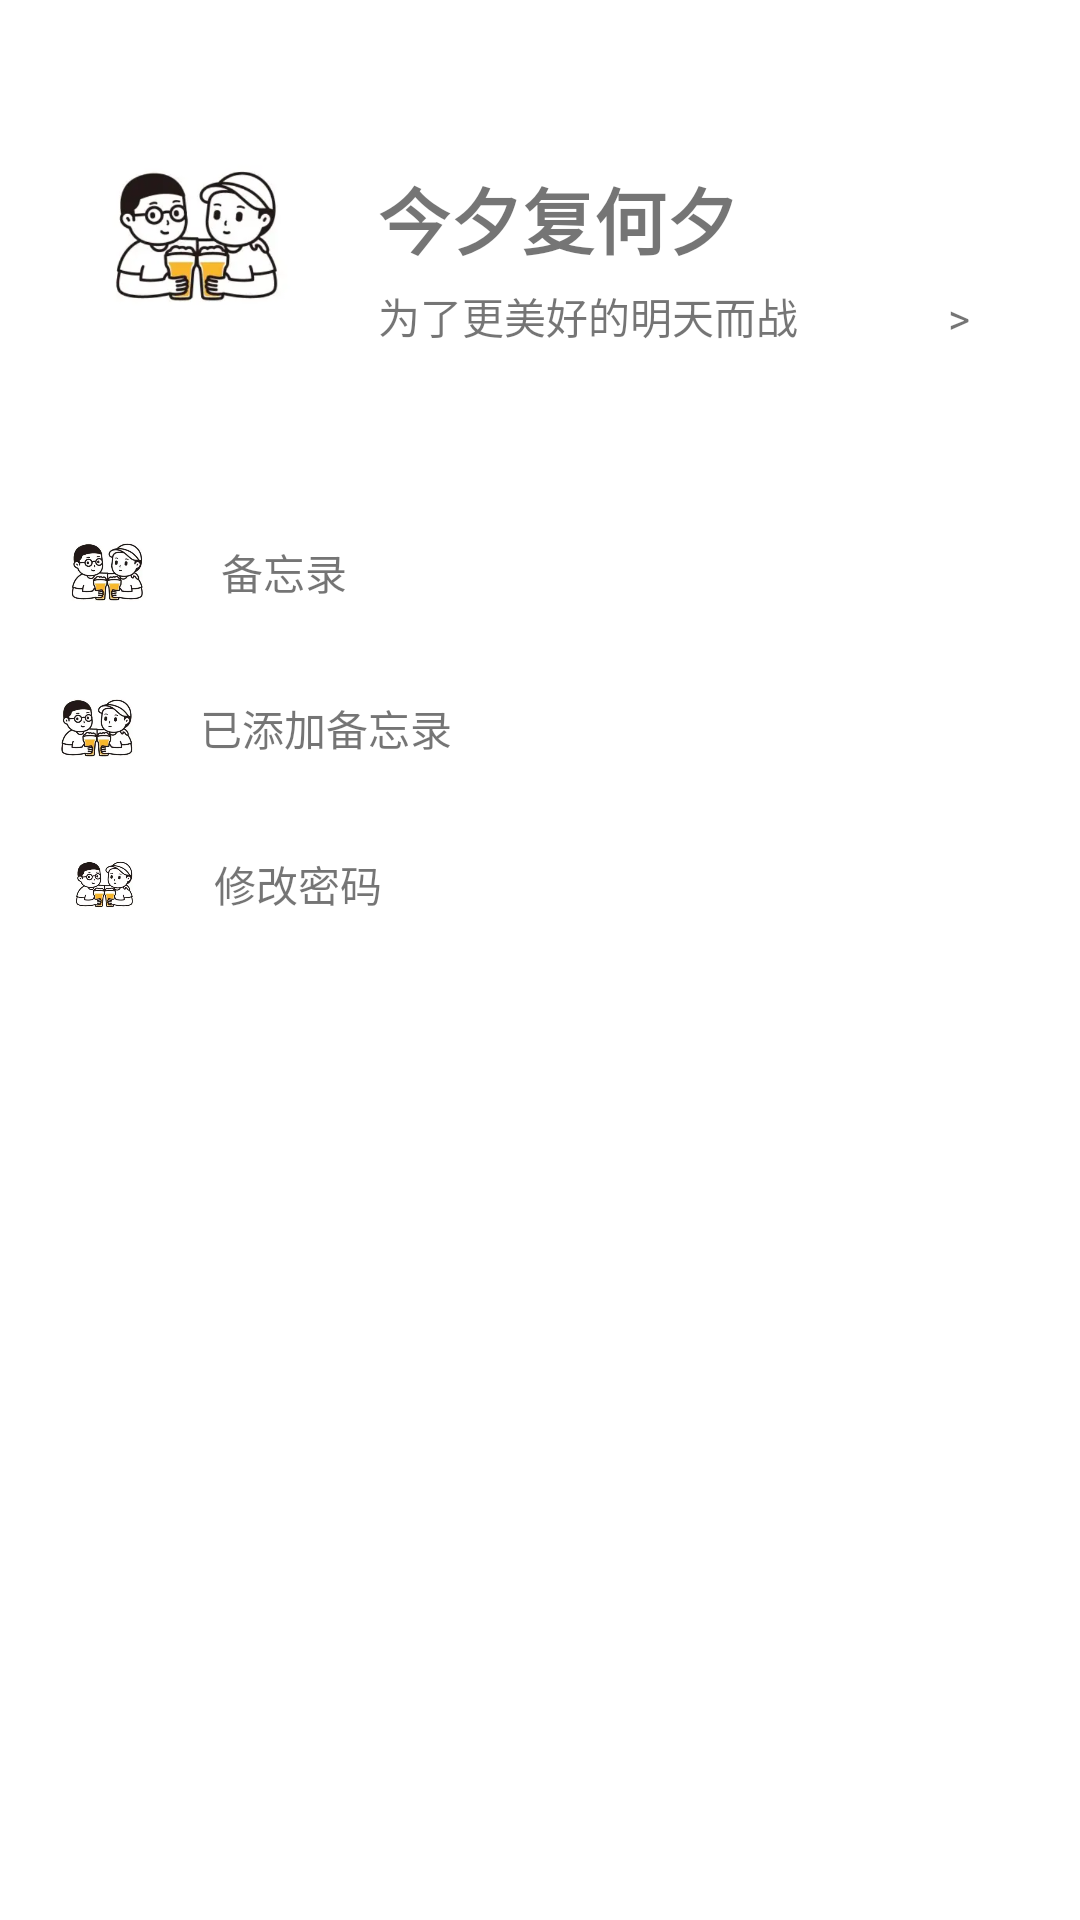

Reconstruct the res/layout file that produces this screen, plus the resources it refers to.
<!-- AndroidManifest.xml: application theme Theme.MyNew -->
<!-- res/layout/fragment_notifications.xml -->
<?xml version="1.0" encoding="utf-8"?>
<androidx.constraintlayout.widget.ConstraintLayout xmlns:android="http://schemas.android.com/apk/res/android"
    xmlns:app="http://schemas.android.com/apk/res-auto"
    xmlns:tools="http://schemas.android.com/tools"
    android:layout_width="match_parent"
    android:layout_height="match_parent"
    tools:context=".ui.notifications.NotificationsFragment">

    <LinearLayout
        android:layout_width="match_parent"
        android:layout_height="wrap_content"
        android:orientation="vertical"
        tools:ignore="MissingConstraints">

        <LinearLayout
            android:layout_width="match_parent"
            android:layout_height="match_parent"
            android:background="#fff"
            android:orientation="vertical">

            <LinearLayout
                android:layout_width="match_parent"
                android:layout_height="wrap_content"
                android:background="#fff"
                android:layout_marginTop="50dp"
                android:layout_marginBottom="50dp"
                android:layout_marginLeft="25dp"
                android:orientation="horizontal"
                tools:ignore="MissingConstraints">

                <ImageView
                    android:id="@+id/imageView"
                    android:layout_width="wrap_content"
                    android:layout_height="wrap_content"
                    android:layout_weight="5"
                    android:layout_marginRight="10dp"
                    android:adjustViewBounds="true"
                    android:src="@drawable/photo1"
                    tools:ignore="MissingConstraints" />

                <LinearLayout
                    android:layout_width="match_parent"
                    android:layout_height="wrap_content"
                    android:layout_weight="2"
                    android:orientation="vertical"
                    tools:ignore="MissingConstraints">

                    <TextView
                        android:id="@+id/textView"
                        android:layout_width="match_parent"
                        android:layout_height="wrap_content"
                        android:layout_marginLeft="5dp"
                        android:layout_marginTop="5dp"
                        android:text="今夕复何夕"
                        android:textSize="24dp"
                        android:textStyle="bold" />

                    <LinearLayout
                        android:layout_width="match_parent"
                        android:layout_height="wrap_content"
                        android:orientation="horizontal">

                        <TextView
                            android:id="@+id/textView2"
                            android:layout_width="wrap_content"
                            android:layout_marginLeft="5dp"
                            android:layout_marginTop="5dp"
                            android:layout_height="wrap_content"
                            android:text="为了更美好的明天而战" />

                        <TextView
                            android:id="@+id/textView4"
                            android:layout_width="wrap_content"
                            android:layout_height="wrap_content"
                            android:layout_marginTop="5dp"
                            android:layout_marginLeft="50dp"
                            android:layout_weight="1"
                            android:text=">" />
                    </LinearLayout>
                </LinearLayout>
            </LinearLayout>
        </LinearLayout>
        <LinearLayout
            android:layout_width="match_parent"
            android:layout_height="wrap_content"
            android:orientation="vertical"
            tools:ignore="MissingConstraints">

            <LinearLayout
                android:layout_width="match_parent"
                android:layout_height="match_parent"
                android:background="#fff"
                android:orientation="horizontal">

                <ImageView
                    android:id="@+id/imageView3"
                    android:layout_weight="1"
                    android:layout_width="25dp"
                    android:layout_height="25dp"
                    android:layout_gravity="center"
                    android:src="@drawable/photo1"
                    />

                <TextView
                    android:id="@+id/textView6"
                    android:layout_width="wrap_content"
                    android:layout_height="50dp"
                    android:gravity="center_vertical"
                    android:layout_weight="5"
                    android:text="备忘录"
                    android:clickable="true"/>

            </LinearLayout>

            <LinearLayout
                android:layout_width="match_parent"
                android:layout_height="match_parent"
                android:background="#fff"
                android:layout_marginTop="2dp"
                android:layout_marginBottom="2dp"
                android:orientation="horizontal">

                <ImageView
                    android:id="@+id/imageView4"
                    android:layout_width="25dp"
                    android:layout_height="25dp"
                    android:layout_gravity="center"
                    android:layout_weight="1"
                    android:src="@drawable/photo1" />

                <TextView
                    android:id="@+id/textView7"
                    android:layout_width="wrap_content"
                    android:layout_height="50dp"
                    android:gravity="center_vertical"
                    android:layout_weight="5"
                    android:text="已添加备忘录"
                    android:clickable="true"/>

            </LinearLayout>

            <LinearLayout
                android:layout_width="match_parent"
                android:layout_height="match_parent"
                android:background="#fff"
                android:orientation="horizontal">

                <ImageView
                    android:id="@+id/imageView5"
                    android:layout_width="25dp"
                    android:layout_height="20dp"
                    android:layout_gravity="center"
                    android:layout_weight="1"
                    android:src="@drawable/photo1" />

                <TextView
                    android:id="@+id/textView8"
                    android:layout_width="wrap_content"
                    android:layout_height="50dp"
                    android:gravity="center_vertical"
                    android:layout_weight="5"
                    android:text="修改密码"
                    android:clickable="true"/>
            </LinearLayout>
        </LinearLayout>
    </LinearLayout>
</androidx.constraintlayout.widget.ConstraintLayout>
<!-- resources referenced by this layout -->
<resources>
  <!-- drawable photo1: jpg bitmap (drawable, 77292 bytes) -->
  <style name="Theme.MyNew" parent="Theme.MaterialComponents.DayNight.DarkActionBar">
          
          <item name="colorPrimary">@color/purple_500</item>
          <item name="colorPrimaryVariant">@color/purple_700</item>
          <item name="colorOnPrimary">@color/white</item>
          
          <item name="colorSecondary">@color/teal_200</item>
          <item name="colorSecondaryVariant">@color/teal_700</item>
          <item name="colorOnSecondary">@color/black</item>
          
          <item name="android:statusBarColor" tools:targetApi="l">?attr/colorPrimaryVariant</item>
          
      </style>
  <!-- not gathered from this repository: default colours our renderer supplied (Android Studio template values) -->
  <color name="purple_500">#FF6200EE</color>
  <color name="purple_700">#FF3700B3</color>
  <color name="teal_200">#FF03DAC5</color>
  <color name="teal_700">#FF018786</color>
  <color name="black">#FF000000</color>
  <color name="white">#FFFFFFFF</color>
</resources>
